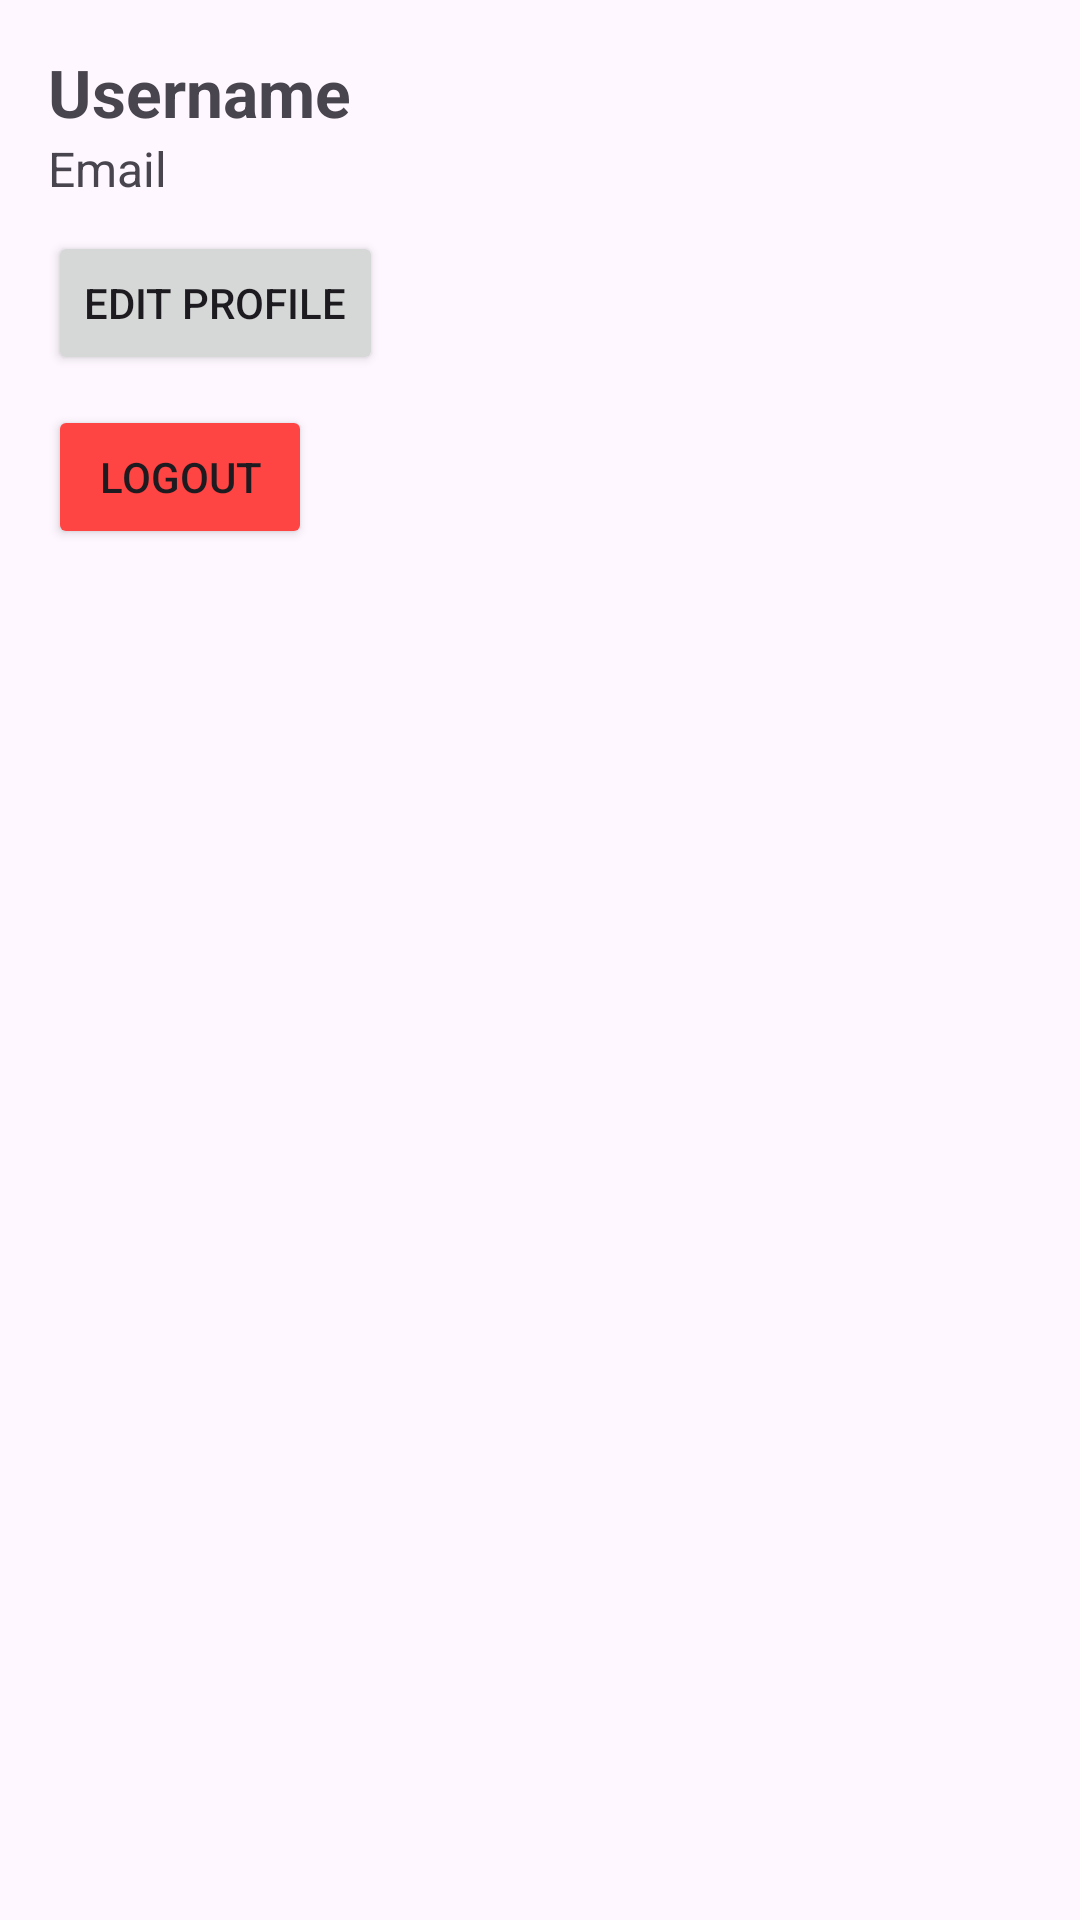

This screen was rendered from an Android layout file. Write that file and the resources it references.
<!-- AndroidManifest.xml: application theme Theme.FastNest -->
<!-- res/layout/activity_user_profile.xml -->
<?xml version="1.0" encoding="utf-8"?>
<LinearLayout
    xmlns:android="http://schemas.android.com/apk/res/android"
    android:layout_width="match_parent"
    android:layout_height="match_parent"
    android:padding="16dp"
    android:orientation="vertical">

    <TextView
        android:id="@+id/tvUsername"
        android:layout_width="wrap_content"
        android:layout_height="wrap_content"
        android:text="Username"
        android:textSize="22sp"
        android:textStyle="bold"/>

    <TextView
        android:id="@+id/tvEmail"
        android:layout_width="wrap_content"
        android:layout_height="wrap_content"
        android:text="Email"
        android:textSize="16sp"/>

    <Button
        android:id="@+id/btnEditProfile"
        android:layout_width="wrap_content"
        android:layout_height="wrap_content"
        android:text="Edit Profile"
        android:layout_marginTop="10dp"/>

    <Button
        android:id="@+id/btnLogout"
        android:layout_width="wrap_content"
        android:layout_height="wrap_content"
        android:text="Logout"
        android:backgroundTint="@android:color/holo_red_light"
        android:layout_marginTop="10dp"/>

</LinearLayout>
<!-- resources referenced by this layout -->
<resources>
  <style name="Theme.FastNest" parent="Base.Theme.FastNest" />
  <style name="Base.Theme.FastNest" parent="Theme.Material3.DayNight.NoActionBar">
          
          
      </style>
</resources>
